8-way image classification set "images" from GitHub (mandeepsharma14/ai-product-quality-control-automation); label vocabulary: blister, crack, crooked corner, delamination, good, scratch, thick paint, thin paint.

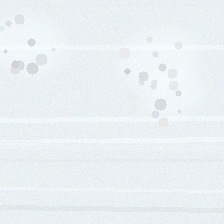
Label: thick paint

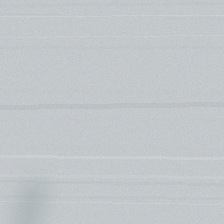
Label: thin paint

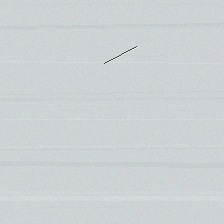
Label: scratch

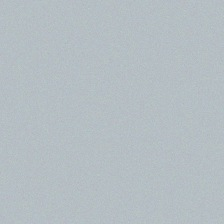
Label: good

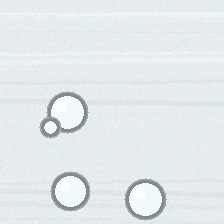
Label: blister

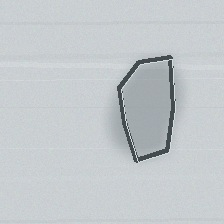
Label: delamination
